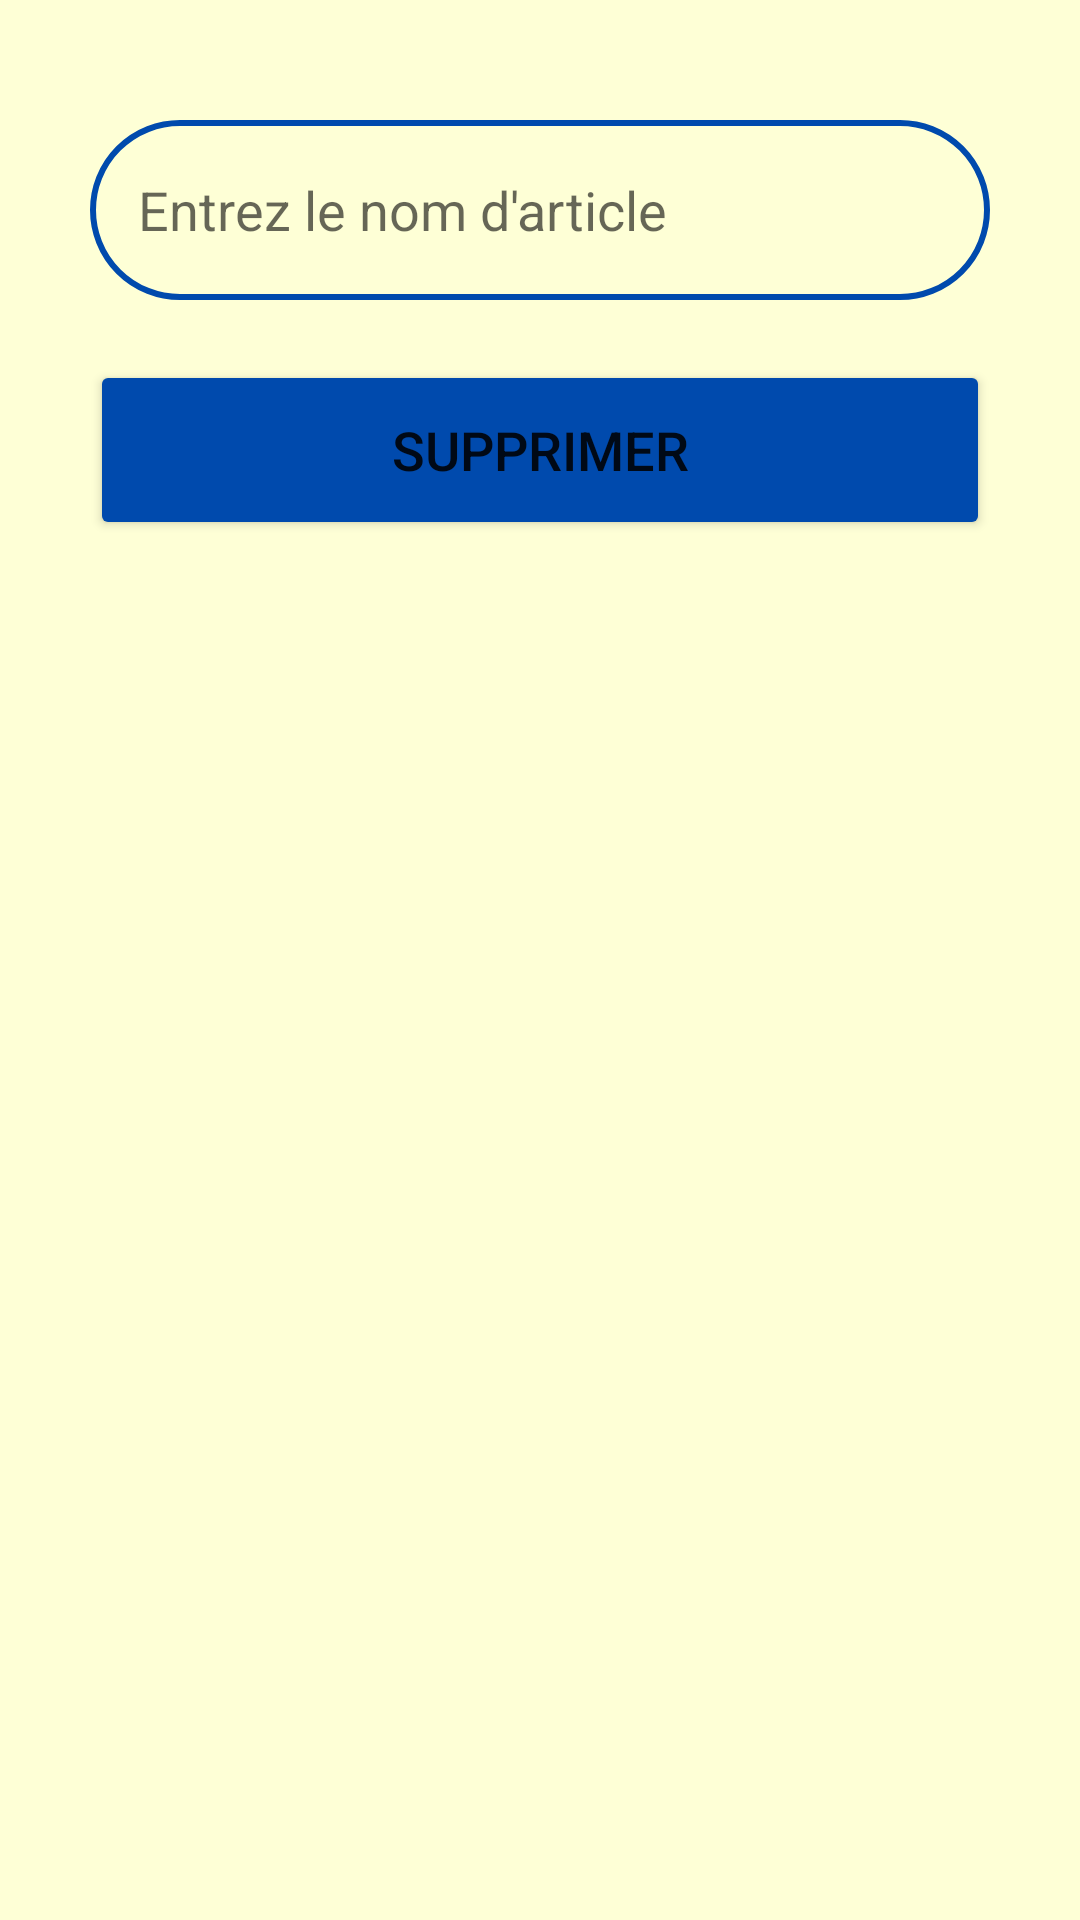

Android layout source for this screen:
<!-- AndroidManifest.xml: application theme Theme.Auto_Gestion_V4 -->
<!-- res/layout/activity_delete.xml -->
<?xml version="1.0" encoding="utf-8"?>
<LinearLayout
        xmlns:android="http://schemas.android.com/apk/res/android"
        xmlns:app="http://schemas.android.com/apk/res-auto"
        xmlns:tools="http://schemas.android.com/tools"
        android:layout_width="match_parent"
        android:layout_height="match_parent"
        android:background="#5EFDFF8F"
        tools:context=".DeleteActivity">

    <LinearLayout
            android:layout_width="match_parent"
            android:layout_height="wrap_content"
            android:orientation="vertical"
            android:layout_marginTop="300dp"
            android:layout_gravity="center_horizontal"
            android:padding="20dp">
        <EditText
                android:layout_width="match_parent"
                android:layout_height="60dp"
                android:id="@+id/delete_name"
                android:background="@drawable/border"
                android:layout_marginTop="20dp"
                android:layout_marginStart="10dp"
                android:layout_marginEnd="10dp"
                android:padding="16dp"
                android:hint="Entrez le nom d'article"
                android:gravity="start|center_vertical"
                android:textColor="@color/bleu"/>
           <Button
                android:layout_width="match_parent"
                android:layout_height="60dp"
                android:text="Supprimer"
                android:id="@+id/deleteButton"
                android:textSize="18sp"
                android:layout_marginTop="20dp"
                android:layout_marginStart="10dp"
                android:layout_marginEnd="10dp"
                android:backgroundTint="@color/bleu"
                app:cornerRadius = "20dp"/>

    </LinearLayout>

</LinearLayout>
<!-- resources referenced by this layout -->
<resources>
  <color name="bleu">#004AAD</color>
  <!-- drawable border (drawable) -->
  <?xml version="1.0" encoding="utf-8"?>
  <shape xmlns:android="http://schemas.android.com/apk/res/android" android:shape="rectangle">
      <stroke
          android:width="2dp"
          android:color="@color/bleu"/>
      <corners
          android:radius="30dp"/>
  </shape>
  <style name="Theme.Auto_Gestion_V4" parent="Theme.MaterialComponents.DayNight.NoActionBar">
          
          <item name="colorPrimary">@color/purple_500</item>
          <item name="colorPrimaryVariant">@color/purple_700</item>
          <item name="colorOnPrimary">@color/white</item>
          
          <item name="colorSecondary">@color/teal_200</item>
          <item name="colorSecondaryVariant">@color/teal_700</item>
          <item name="colorOnSecondary">@color/black</item>
          
          <item name="android:statusBarColor">?attr/colorPrimaryVariant</item>
          
      </style>
  <color name="purple_500">#FF6200EE</color>
  <color name="purple_700">#FF3700B3</color>
  <color name="white">#FFFFFFFF</color>
  <color name="teal_200">#FF03DAC5</color>
  <color name="teal_700">#004AAD</color>
  <color name="black">#FF000000</color>
</resources>
